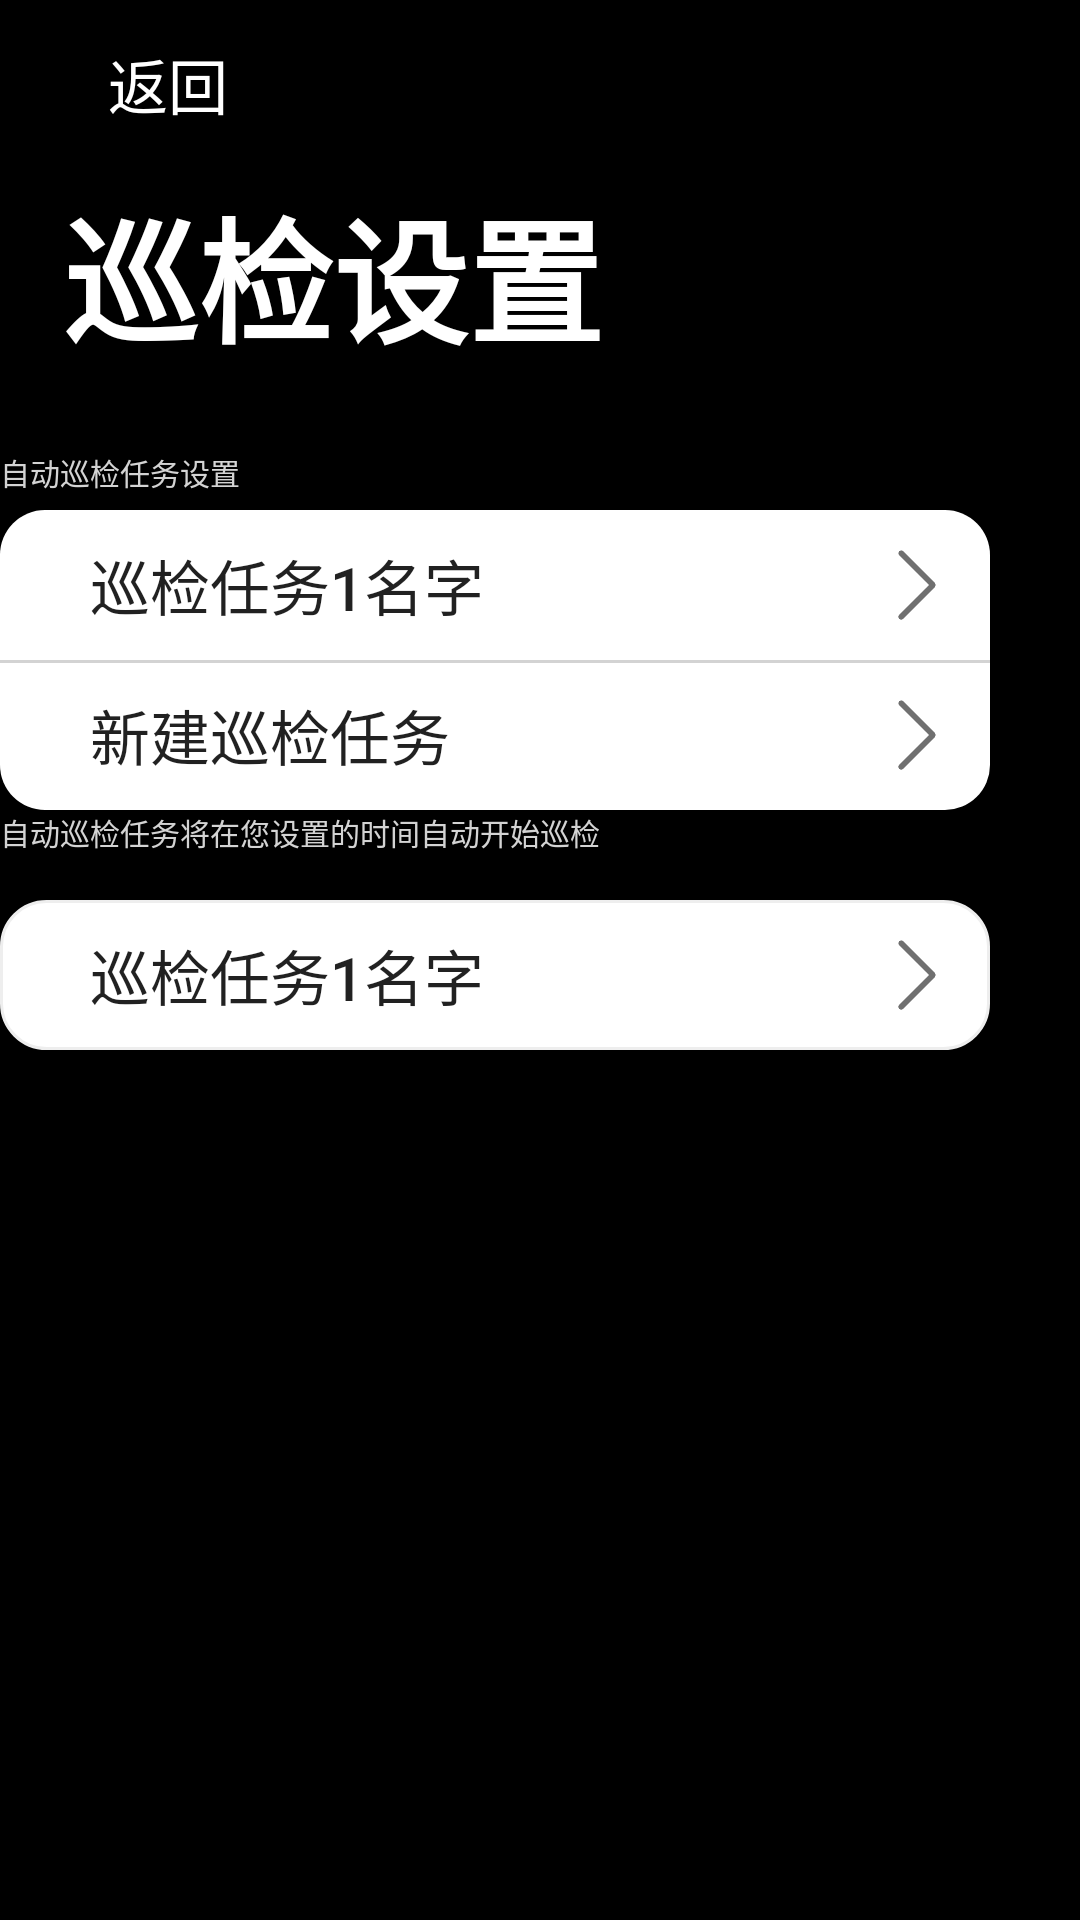

Here is an Android app screen rendered from its layout file. Give the layout XML and the strings, colors and styles it references.
<!-- AndroidManifest.xml: application theme Theme.Design.Light.NoActionBar -->
<!-- res/layout/activity_patrol_settings.xml -->
<?xml version="1.0" encoding="utf-8"?>
<RelativeLayout
    xmlns:android="http://schemas.android.com/apk/res/android"
    xmlns:app="http://schemas.android.com/apk/res-auto"
    xmlns:tools="http://schemas.android.com/tools"
    android:layout_width="match_parent"
    android:layout_height="match_parent"
    android:background="@color/black"
    tools:context=".Patrol_Settings">
    <androidx.appcompat.widget.Toolbar
        android:layout_width="match_parent"
        android:layout_height="?attr/actionBarSize"
        android:background="@color/black"


        app:title="    返回"

        app:titleMarginStart="10dp"
        app:titleTextColor="@color/white"></androidx.appcompat.widget.Toolbar>

    <Button
        android:id="@+id/hiddenBack13"
        android:layout_width="wrap_content"
        android:layout_height="?attr/actionBarSize"
        android:alpha="0"
        android:onClick="destroyTheActivity"
        android:text="Button"
        android:visibility="visible"
        tools:visibility="visible" />

    <Button
        android:layout_width="20dp"
        android:layout_height="20dp"
        android:layout_alignParentTop="true"
        android:layout_alignParentEnd="true"
        android:layout_marginTop="18dp"
        android:layout_marginEnd="375dp"
        android:background="@drawable/ba"
        android:onClick="destroyTheActivity"></Button>

    <TextView
        android:layout_width="match_parent"
        android:layout_height="wrap_content"
        android:layout_alignParentStart="true"
        android:layout_alignParentTop="true"
        android:layout_marginStart="-2dp"
        android:textStyle="bold"

        android:layout_marginTop="59dp"
        android:text="  巡检设置"
        android:textColor="@color/white"
        android:textSize="45dp">
    </TextView>

    <TextView
        android:layout_width="350dp"
        android:layout_height="40dp"
        android:layout_alignParentTop="true"
        android:layout_alignParentEnd="true"
        android:layout_marginTop="150dp"

        android:layout_marginEnd="30dp"
        android:text="自动巡检任务设置"
        android:textColor="@color/grey"
        android:textSize="10dp"></TextView>

    <Button
        android:gravity="center_vertical|left"
        android:stateListAnimator="@null"
        android:layout_width="350dp"
        android:layout_height="50dp"
        android:layout_alignParentTop="true"
        android:layout_alignParentEnd="true"
        android:layout_marginTop="170dp"
        android:layout_marginEnd="30dp"
        android:background="@drawable/radius_up"

        android:text="      巡检任务1名字"
        android:textSize="20dp"
        >

    </Button>


    <Button
        android:gravity="center_vertical|left"
        android:stateListAnimator="@null"
        android:layout_width="350dp"
        android:layout_height="50dp"
        android:layout_alignParentTop="true"
        android:layout_alignParentEnd="true"
        android:layout_marginTop="220dp"
        android:layout_marginEnd="30dp"
        android:background="@drawable/radius_down"
        android:onClick="startActivity15"
        android:text="      新建巡检任务"
        android:textSize="20dp"
        >

    </Button>

    <View
        android:layout_width="350dp"
        android:layout_height="3px"
        android:layout_alignParentTop="true"
        android:layout_alignParentEnd="true"
        android:layout_marginTop="220dp"
        android:layout_marginEnd="30dp"
        android:background="#66CCFF"
        android:backgroundTint="@color/grey"></View>

    <ImageView
        android:layout_width="30dp"
        android:layout_height="30dp"
        android:layout_alignParentTop="true"
        android:layout_alignParentEnd="true"
        android:layout_marginTop="180dp"
        android:layout_marginEnd="40dp"
        android:src="@mipmap/img">

    </ImageView>

    <ImageView
        android:layout_width="30dp"
        android:layout_height="30dp"
        android:layout_alignParentTop="true"
        android:layout_alignParentEnd="true"
        android:layout_marginTop="230dp"
        android:layout_marginEnd="40dp"
        android:src="@mipmap/img">

    </ImageView>

    <TextView
        android:layout_width="350dp"
        android:layout_height="40dp"
        android:layout_alignParentTop="true"
        android:layout_alignParentEnd="true"
        android:layout_marginTop="270dp"

        android:layout_marginEnd="30dp"
        android:text="自动巡检任务将在您设置的时间自动开始巡检"
        android:textColor="@color/grey"
        android:textSize="10dp"></TextView>

    <Button
        android:gravity="center_vertical|left"
        android:stateListAnimator="@null"
        android:layout_width="350dp"
        android:layout_height="50dp"
        android:layout_alignParentTop="true"
        android:layout_alignParentEnd="true"
        android:layout_marginTop="300dp"
        android:layout_marginEnd="30dp"
        android:background="@drawable/radius_border"

        android:text="      巡检任务1名字"
        android:textSize="20dp"
        ></Button>

    <ImageView
        android:layout_width="30dp"
        android:layout_height="30dp"
        android:layout_alignParentTop="true"
        android:layout_alignParentEnd="true"
        android:layout_marginTop="310dp"
        android:layout_marginEnd="40dp"
        android:src="@mipmap/img">

    </ImageView>
</RelativeLayout>
<!-- resources referenced by this layout -->
<resources>
  <color name="black">#FF000000</color>
  <color name="grey">#D3D3D3</color>
  <color name="white">#FFFFFFFF</color>
  <!-- drawable ba: png bitmap (drawable, 237 bytes) -->
  <!-- drawable radius_border (drawable) -->
  <?xml version="1.0" encoding="utf-8"?>
  <shape xmlns:android="http://schemas.android.com/apk/res/android">
      <solid android:color="@color/white"/>
      
      <corners
          android:topRightRadius="15dp"
          android:bottomRightRadius="15dp"
          android:bottomLeftRadius="15dp"
          android:topLeftRadius="15dp"/>
  
      <stroke android:width="1dp" android:color="#eeeeee"/>
  </shape>
  <!-- drawable radius_down (drawable) -->
  <?xml version="1.0" encoding="utf-8"?>
  <shape xmlns:android="http://schemas.android.com/apk/res/android">
      <solid android:color="@color/white"/>
      
      <corners
          android:topRightRadius="0dp"
          android:bottomRightRadius="15dp"
          android:bottomLeftRadius="15dp"
          android:topLeftRadius="0dp"/>
      <stroke android:width="0dp" android:color="#eeeeee"/>
  </shape>
  <!-- drawable radius_up (drawable) -->
  <?xml version="1.0" encoding="utf-8"?>
  <shape xmlns:android="http://schemas.android.com/apk/res/android">
      <solid android:color="@color/white"/>
      
      <corners
          android:topRightRadius="15dp"
          android:bottomRightRadius="0dp"
          android:bottomLeftRadius="0dp"
          android:topLeftRadius="15dp"/>
      <stroke android:width="0dp" android:color="#eeeeee"/>
  </shape>
  <!-- mipmap img: png bitmap (drawable, 2117 bytes) -->
</resources>
